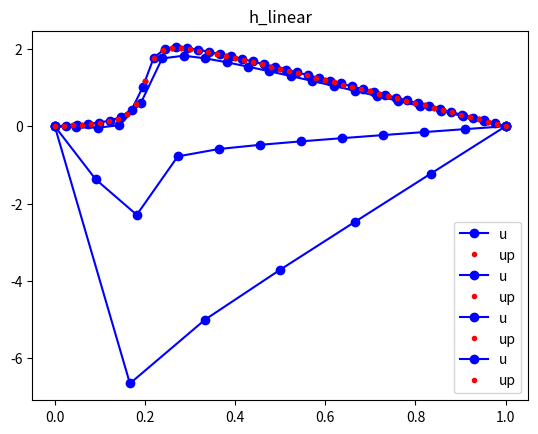

Recreate this plot in Python.
# %%

import numpy as np
import matplotlib.pyplot as plt
import numpy as np
import scipy.linalg as la
import time


def fem1d_linear(f, d2f, n=13):
    #
    #  Define the mesh, N+1 points between A and B.
    #  These will be X[0] through X[N].
    #
    a = 0.0
    b = 1.0
    x = np.linspace(a, b, n + 1)
#
#  Set a 3 point quadrature rule on the reference interval [-1,1].
#
    q_num = 3

    xg = np.array((
    -0.774596669241483377035853079956,
    0.0,
    0.774596669241483377035853079956))

    wg = np.array((
        5.0 / 9.0,
        8.0 / 9.0,
        5.0 / 9.0))

#
#  Compute the system matrix A and right hand side RHS.
#
    A = np.zeros((n + 1, n + 1))
    rhs = np.zeros(n + 1)
#
#  Look at element E: (0, 1, 2, ..., N-1).
#
    for e in range(0, n):

        xl = x[e]
        xr = x[e+1]
#
#  Consider quadrature point Q: (0, 1, 2 ) in element E.
#
        for q in range(0, q_num):
            #
            #  Map XG and WG from [0,1] to
            #      XQ and QQ in [XL,XR].
            #
            # xq = xl + xg[q] * (xr - xl)
            # wq = wg[q] * (xr - xl)
            # xq = xl + (xg[q] + 1.0) * (xr - xl) / 2.0
            # wq = wg[q] * (xr - xl) / 2.0
            xq = ((1.0 - xg[q]) * xl + (1.0 + xg[q]) * xr) / 2.0
            wq = wg[q] * (xr - xl) / 2.0
#
#  Consider the I-th test function PHI(I,X) and its derivative PHI'(I,X).
#
            for i_local in range(0, 2):
                i = i_local + e

                if (i_local == 0):
                    phii = (xq - xr) / (xl - xr)
                    phiip = 1 / (xl - xr)
                else:
                    phii = (xq - xl) / (xr - xl)
                    phiip = 1 / (xr - xl)

                rhs[i] = rhs[i] + wq * phii * d2f(xq)
#
#  Consider the J-th basis function PHI(J,X) and its derivative PHI'(J,X).
#  (It turns out we don't need PHI for this particular problem, only PHI')
#
                for j_local in range(0, 2):
                    j = j_local + e

                    if (j_local == 0):
                        phijp = 1 / (xl - xr)
                    else:
                        phijp = 1 / (xr - xl)
                    #print(wq * phiip * phijp)

                    A[i][j] = A[i][j] + wq * phiip * phijp
#
#  Modify the linear system to enforce the left boundary condition.
#
    A[0, 0] = 1.0
    A[0, 1:n+1] = 0.0
    rhs[0] = f(x[0])
#
#  Modify the linear system to enforce the right boundary condition.
#
    A[n, n] = 1.0
    A[n, 0:n] = 0.0
    rhs[n] = f(x[n])

    # print(A)
    # print('_-----------------------\n', rhs)
#  Solve the linear system.
#
    u = la.solve(A, -rhs)
#
#  Evaluate the exact solution at the nodes.
#
    uex = np.zeros(n + 1)
    for i in range(0, n + 1):
        uex[i] = f(x[i])
    err = []
    for i in range(0, n + 1):
        err.append(abs(uex[i] - u[i]))
        # print('  %4d  %14.6g  %14.6g  %14.6g' % (i, u[i], uex[i], err))
#
#  Plot the computed solution and the exact solution.
#  Evaluate the exact solution at enough points that the curve will look smooth.
#
    npp = 51
    xp = np.linspace(a, b, npp)
    up = np.zeros(npp)
    for i in range(0, npp):
        up[i] = f(xp[i])

    # plt.plot(x, u, 'bo-', xp, up, 'r.')
    filename = 'fem1d.png'
    plt.savefig(filename)
    # plt.show()

    # plt.figure()
    plt.plot(x, u, 'bo-', label='u')
    plt.plot(xp, up, 'r.', label='up')
    plt.title('h_linear')
    plt.legend()
    plt.show()
    # print(xp)

    return err, u, up


def exact_fn(x):

    value = (1 - x) * (np.arctan(a * (x - xb)) + np.arctan(a*xb))
    # value = x * ( 1 - x ) * np.exp ( x )
    return value


def rhs_fn(x):  # PDE

    B = x-xb
    value = -2*(a+a**3*B*(B-x+1))/(a**2*B**2+1)**2
    # value = -x * ( x + 3 ) * np.exp ( x )
    return value


if __name__ == '__main__':
    a = 50
    xb = 0.2
    for i in [6, 11, 21, 41]:
        err, u, up = fem1d_linear(exact_fn, rhs_fn, i)
    #print(err)
    # plt.plot(err)
# %%


